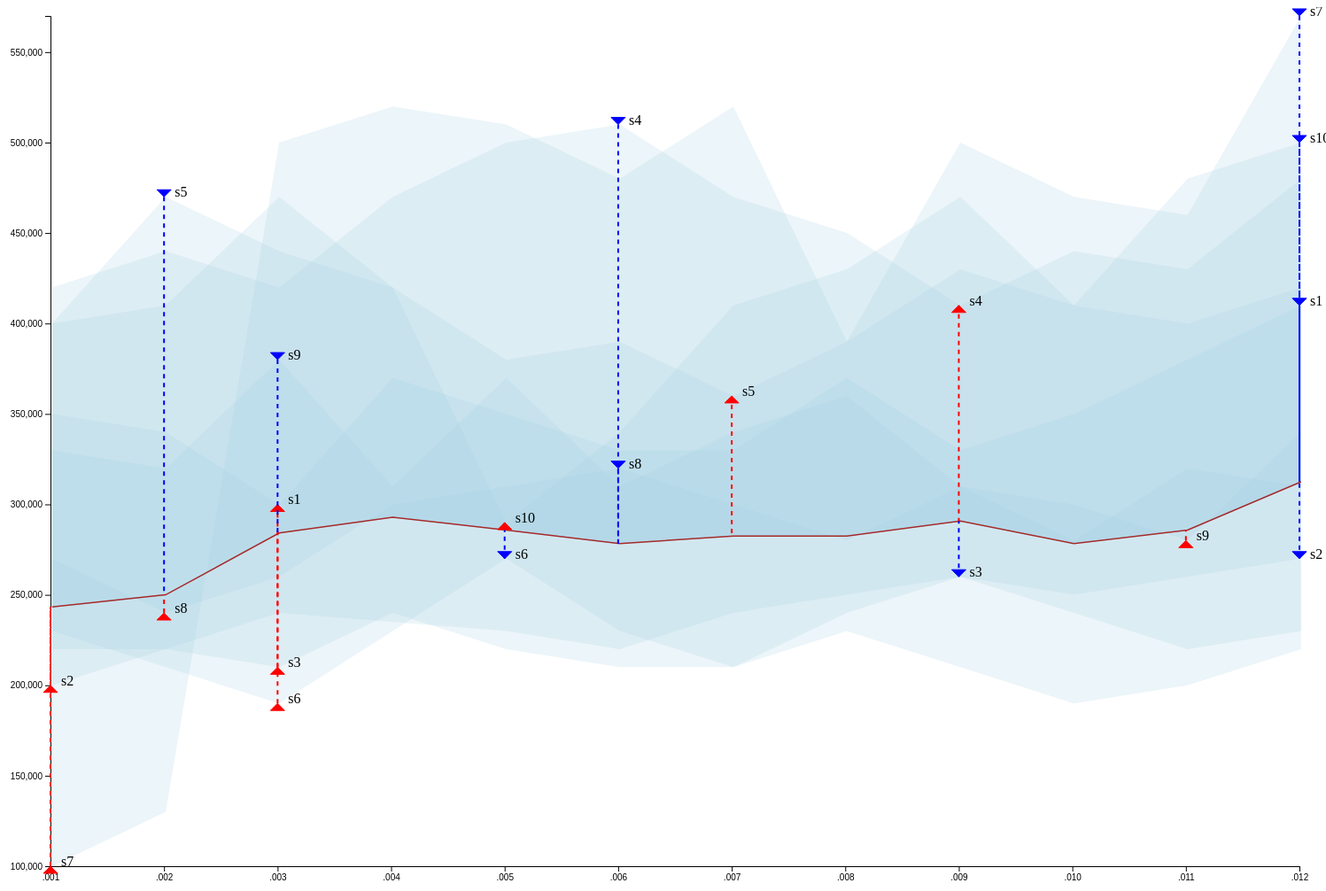
D3 v7 page, settled after 480 driven frames (8 s of simulated time); the page loaded 1 data file(s).


// ── main.js
var width = 1500,
    height = 1000,
    margin = 50;

var margin = {top: 10, right: 30, bottom: 30, left: 60},
    width = 1500 - margin.left - margin.right,
    height = 1000 - margin.top - margin.bottom;

var months_string = []
var months = []
var listOfIncomeFromAllStores = []


d3.csv("store_data.csv").then(function (data) {

    var svg = d3.select("body").append("svg")
        .attr("width", width + margin.left + margin.right)
        .attr("height", height + margin.top + margin.bottom)
        .append("g")
        .attr("transform", "translate(" + margin.left + "," + margin.top + ")");

    var g = svg.append("g")
        .attr("transform", "translate(100,50)");

    var div = d3.select("body").append("div")
            .attr("class", "tooltip")
            .attr("opacity", 0);

    
    months = data.columns.slice(1,13)
    

    months.forEach(function(d) {
        var date = new Date(d)
        months_string.push(date.getMonth())
    })

    var processedValues = createStoreData(data);   //returns store-monthly income, monthly-average income, store-co-ordinates
    
    var storeData = processedValues[0]
    var medianData = processedValues[1]
    var store_cordinates = processedValues[2]
    

    xScale = d3.scaleTime()
        //.domain([new Date().setMonth(0),new Date().setMonth(11)])
        .domain([1,12])
        .range([0,width])

    yScale = d3.scaleLinear()
        .domain(d3.extent(listOfIncomeFromAllStores))
        .range([height, 0])


    var axisX = d3.axisBottom(xScale);
    var axisY = d3.axisLeft(yScale);

    svg.append("g")
        .attr("transform", "translate(0,"+ height +")")
        .call(axisX);
    svg.append("g").call(axisY);

    var area = d3.area()
        .x(function (d) {return xScale(d.month)})
        .y0(function (d) {return yScale(medianData[d.month].income)})
        .y1(function(d) { return yScale(d.income)});

    storeData.forEach(function(data){               //plots the light blue bands
        store_data = data.value
        store_name = data.store
        svg.append("path")
            .datum(store_data)
            .attr("transform", "translate(130,0)")
            .attr("fill", d3.schemeBlues[6][2])
            .attr("fill-opacity", .2)
            .attr("stroke", "none")
            .attr("class", "area_"+store_name)
            .attr("d", area)
            .on('mouseover', function (event, d) {                       //All the interactions
                var matches = event.target.className.baseVal.match(/\d+/)[0]
                const[x, y] = d3.pointer(event);
                d3.select(this).transition()
                    .attr('fill-opacity', .8)
                d3.selectAll(".reds" + matches).transition()
                    .style("stroke-width", 14)
                d3.selectAll(".blues" + matches).transition()
                    .style("stroke-width", 14)
                div.transition()
                    .style("opacity",1)
                let msg = "Store name: s"+matches+", Lattitude: "+store_cordinates["s"+matches].lat+" Longitude: "+store_cordinates["s"+matches].long
                div.html(msg)
                    .style("left", (x) + "px")
                    .style("top", (y) + "px");
            })
            .on('mouseout', function (event, d) {
                var matches = event.target.className.baseVal.match(/\d+/)[0]
                d3.select(this).transition()
                    .attr('fill-opacity', .2)
                d3.selectAll(".reds" + matches).transition()
                    .style("stroke-width", 1)
                d3.selectAll(".blues" + matches).transition()
                    .style("stroke-width", 1)
                div.transition()
                    .style("opacity",0)
            })

    })

    svg.append("path")              //plots the average curve
      .datum(medianData)
      .attr("fill", "none")
      .attr("stroke", "brown")
      .attr("stroke-width", 1.5)
      .attr("transform", "translate(130,0)")
      .attr("class", "median_line")
      .attr("d", d3.line()
        .x(function(d) { return xScale(d.month) })
        .y(function(d) { return yScale(d.income) })
    )

    storeData.forEach(function(data) {
        store_data = data.value
        store_name = data.store
        income_array = []

        store_data.forEach(function(d){
            income_array.push(d.income)
        })

        min_income = d3.min(income_array)
        max_income = d3.max(income_array)
        min_index = d3.minIndex(income_array)
        max_index = d3.maxIndex(income_array)
        

        svg.append("line")                              //plots the keymoments
            .style("stroke", "blue")
            .style("stroke-width", 2)
            .style("stroke-dasharray", "5,5")
            .attr("class", "maxLine_"+store_name)
            .attr("x1", xScale(max_index+1))
            .attr("y1", yScale(max_income))
            .attr("x2", xScale(max_index+1))
            .attr("y2", yScale((medianData[max_index].income)))
            .attr("transform", "translate(0,0)")

        svg.append("line")
            .style("stroke", "red")
            .style("stroke-width", 2)
            .style("stroke-dasharray", "5,5")
            .attr("class", "minLine_"+store_name)
            .attr("x1", xScale(min_index+1))
            .attr("y1", yScale(min_income))
            .attr("x2", xScale(min_index+1))
            .attr("y2", yScale(medianData[min_index].income))
            .attr("transform", "translate(0,0)")

        svg.append("polygon")
            .style("fill","blue")
            .style("stroke", "blue")
            .style("stroke-width",1)
            .attr("class", "blue"+store_name)
            .attr("points", ""+(xScale(max_index+1) - 8)+","+(yScale(max_income) - 8)+" "+(xScale(max_index+1) + 8)+","+(yScale(max_income) - 8)+" "+xScale(max_index+1)+","+yScale(max_income)+"")
            //.attr("transform", "translate(130,0)")

        svg.append("polygon")
            .style("fill","red")
            .style("stroke", "red")
            .style("stroke-width",1)
            .attr("class", "red"+store_name)
            .attr("points", ""+xScale(min_index+1)+","+yScale(min_income)+" "+(xScale(min_index+1) - 8)+","+(yScale(min_income) + 8)+" "+(xScale(min_index+1) + 8)+","+(yScale(min_income) + 8)+"")
            //.attr("transform", "translate(130,0)")

        svg.append("text")
            .attr("x",(xScale(max_index+1) + 12))
            .attr("y", yScale(max_income))
            .attr("fill", "black")
            .text(store_name)
            //.attr("transform", "translate(130,0)")

        svg.append("text")
            .attr("x",(xScale(min_index+1) + 12))
            .attr("y", yScale(min_income))
            .attr("fill", "black")
            .text(store_name)
            //.attr("transform", "translate(130,0)")
    })


});

var createStoreData = function(data) {  //creates all the needed datastructure

    store_cordinates = []
    incomeOfAllStores = []
    median = []

    medianData = []

    months_string.forEach(function(month) {
        median[month] = 0;
    })

    data.forEach(function(d) {

        incomeOfAllStores[d.store_name] = {};

        store_cordinates[d.store_name] = {}

        months.forEach(function(month) {
            var date = new Date(month)

            median[date.getMonth()] = median[date.getMonth()] + parseInt(d[month]);
            incomeOfAllStores[d.store_name][date.getMonth()] = parseInt(d[month])
            listOfIncomeFromAllStores.push(parseInt(d[month]))
        })

        store_cordinates[d.store_name]["lat"] = d[" lat"]
        store_cordinates[d.store_name]["long"] = d[" long"]
        
    })

    for (const key of Object.keys(median)) {
        median[key] = median[key]/12
    }

    for (var [mnth, income] of Object.entries(median)) {
        medianData.push({
            month: mnth,
            income: income
        })
    }

    storeData = []


    for (var [store, d] of Object.entries(incomeOfAllStores)) {
        individualStore = []
        for (var [mnth, incomePerMonth] of Object.entries(d)) {
            
            individualStore.push({
                month: mnth,
                income: incomePerMonth
            })
        }
        storeData.push({
            store: store,
            value: individualStore
        })
    }

    return [storeData, medianData, store_cordinates]
}


### data: store_data.csv
store_name, 2021-01-01, 2021-02-01, 2021-03-01, 2021-04-01, 2021-05-01, 2021-06-01, 2021-07-01, 2021-08-01, 2021-09-01, 2021-10-01, 2021-11-01, 2021-12-01, lat, long
s1, 350000, 340000, 300000, 370000, 350000, 330000, 330000, 370000, 330000, 350000, 380000, 410000, -73.83, 40.61
s2, 200000, 220000, 240000, 235000, 230000, 220000, 240000, 250000, 260000, 250000, 260000, 270000, -74.05, 40.58
s3, 220000, 220000, 210000, 240000, 220000, 210000, 210000, 240000, 260000, 240000, 220000, 230000, -73.97, 40.78
s4, 420000, 440000, 420000, 470000, 500000, 510000, 470000, 450000, 410000, 440000, 430000, 480000, -73.79, 40.86
s5, 400000, 470000, 440000, 420000, 380000, 390000, 360000, 390000, 430000, 410000, 400000, 420000, -73.77, 40.68
s6, 230000, 210000, 190000, 230000, 270000, 230000, 210000, 230000, 210000, 190000, 200000, 220000, -74.19, 40.57
s7, 100000, 130000, 500000, 520000, 510000, 480000, 520000, 390000, 500000, 470000, 460000, 570000, -73.86, 40.84
s8, 270000, 240000, 260000, 300000, 310000, 320000, 300000, 280000, 310000, 280000, 320000, 310000, -73.87, 40.88
s9, 330000, 320000, 380000, 310000, 370000, 310000, 340000, 360000, 310000, 300000, 280000, 340000, -73.95, 40.69
s10, 400000, 410000, 470000, 420000, 290000, 340000, 410000, 430000, 470000, 410000, 480000, 500000, -74.23, 40.53